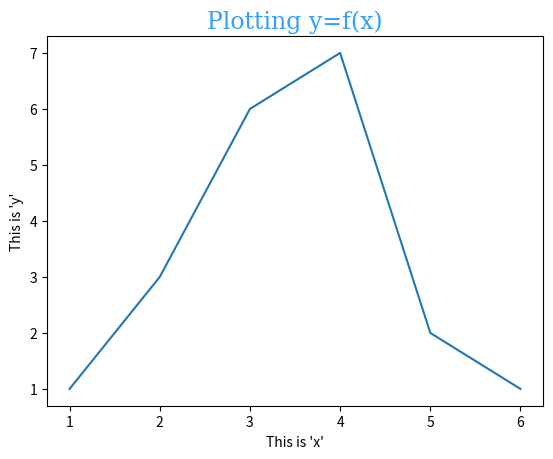

The matplotlib source for this figure:
import matplotlib.pyplot as plt
import numpy as np

x = np.array([1, 2, 3, 4, 5, 6])
y = np.array([1, 3, 6, 7, 2, 1])

custom_font = {'family': 'serif', 'color': '#339FFF', 'size': 17}

plt.xlabel("This is 'x'")
plt.ylabel("This is 'y'")
plt.title('Plotting y=f(x)', fontdict=custom_font)

plt.plot(x, y)
plt.show()